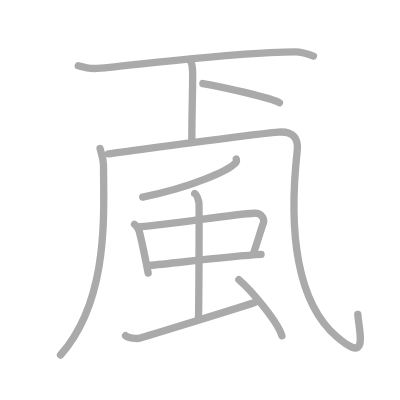
t = 0.00 s
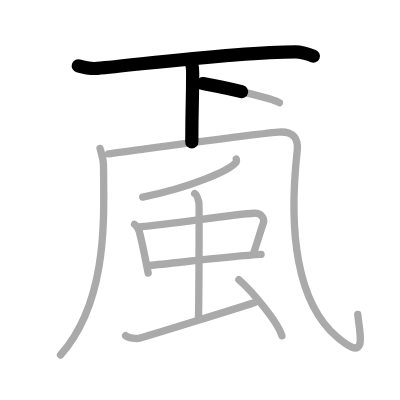
t = 2.50 s
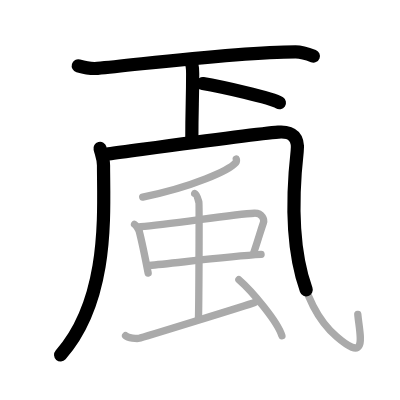
t = 4.75 s
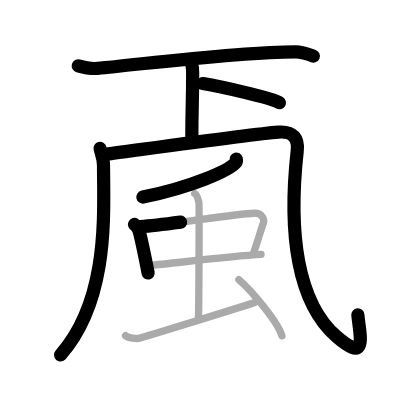
t = 7.25 s
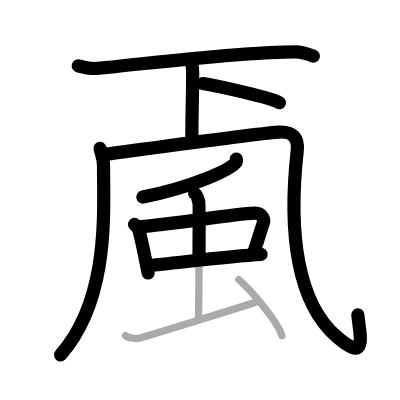
t = 9.50 s
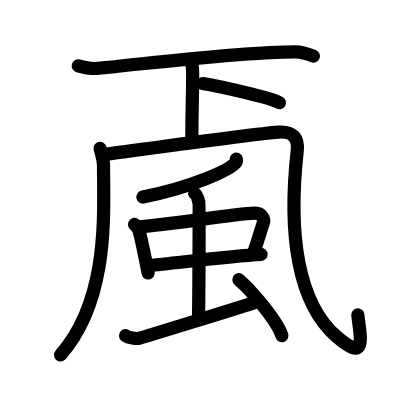
t = 12.00 s

The animated SVG that drew these frames (rendered in a browser with its animation timeline set to each time). Animation: 12 SMIL elements (animate=12); one cycle of 12.00 s.

<?xml version="1.0" standalone="no"?>
<!DOCTYPE svg PUBLIC "-//W3C//DTD SVG 1.1//EN"   "http://www.w3.org/Graphics/SVG/1.1/DTD/svg11.dtd">
<svg width="400px" height="400px"  version="1.1" xmlns="http://www.w3.org/2000/svg">
  <defs>
    <marker id="Triangle" viewBox="0 0 10 10" refX="0" refY="5" markerUnits="strokeWidth" markerWidth="3" style="stroke-opacity:0%;fill:#aaaaaa;" markerHeight="2" orient="auto">
      <path d="M 0 0 L 10 5 L 0 10 z" />
    </marker>
    
    <marker id="Arrow" viewBox="0 0 10 10" refX="5" refY="5" markerUnits="strokeWidth" markerWidth="1.8" style="stroke-opacity:0%;fill:#770000;" markerHeight="2" orient="auto">
      <path d="M 0 4 L 6 4 L 4 1 L 10 5 L 4 9 L 6 6 L 0 6 z" />
        <circle cx="5" cy="5" r="5" />
      </marker>
    
    <marker id="TriangleRed" viewBox="0 0 10 10" refX="0" refY="5" markerUnits="strokeWidth" markerWidth="3" style="stroke-opacity:0%;fill:#CC0000;" markerHeight="2" orient="auto">
      <path d="M 0 0 L 10 5 L 0 10 z" />
    </marker>
    
    <marker id="ArrowRed" viewBox="0 0 10 10" refX="5" refY="5" markerUnits="strokeWidth" markerWidth="1.8" style="stroke-opacity:0%;fill:#CC0000;" markerHeight="2" orient="auto">
      <path d="M 0 4 L 6 4 L 4 1 L 10 5 L 4 9 L 6 6 L 0 6 z" />
        <circle cx="5" cy="5" r="5" />
      </marker>
    
  </defs>
  
  <path style="fill:#ffffff; fill-opacity:100%; fill-rule:evenodd; stroke-width:0;" d="M 0 0 L 400px 0 L 400px 400px L 0 400px L 0 0" />

  <g transform="scale(3.6697247706422 3.6697247706422)">
<path style="fill:none; fill-opacity:0%; fill-rule:evenodd; stroke:#aaaaaa; stroke-opacity:100%; stroke-width: 1.5pt; stroke-linejoin:round; stroke-linecap:round;" d="M21.33 17.93c1.63 0.47 4.26 0.79 5.23 0.7c12.68-1.16 38.17-4.51 53.97-4.51c1.16 0 3.72 0.7 4.88 1.16"></path>
<path style="fill:none; fill-opacity:0%; fill-rule:evenodd; stroke:#aaaaaa; stroke-opacity:100%; stroke-width: 1.5pt; stroke-linejoin:round; stroke-linecap:round;" d="M51.66 16.26c0.74 0.84 0.84 2.21 0.84 3.8c0 8.33-0.23 8.21-0.23 18.69"></path>
<path style="fill:none; fill-opacity:0%; fill-rule:evenodd; stroke:#aaaaaa; stroke-opacity:100%; stroke-width: 1.5pt; stroke-linejoin:round; stroke-linecap:round;" d="M55.28 22.77c4.55 0.76 18.88 3.92 20.86 5.23"></path>
<path style="fill:none; fill-opacity:0%; fill-rule:evenodd; stroke:#aaaaaa; stroke-opacity:100%; stroke-width: 1.5pt; stroke-linejoin:round; stroke-linecap:round;" d="M27.26 40.45c0.39 1.53 0.95 2.74 0.95 4.65c0 12.65 1.69 36.42-11.72 51.65"></path>
<path style="fill:none; fill-opacity:0%; fill-rule:evenodd; stroke:#aaaaaa; stroke-opacity:100%; stroke-width: 1.5pt; stroke-linejoin:round; stroke-linecap:round;" d="M29.54 41.93C41.02 40.41 69.25 36.5 75.85 36c4.16-0.31 5.51 1.8 5.14 5.12C78.5 63.5 81 82.5 91.77 91.79c8.67 7.48 6.23-0.54 5.73-6.11"></path>
<path style="fill:none; fill-opacity:0%; fill-rule:evenodd; stroke:#aaaaaa; stroke-opacity:100%; stroke-width: 1.5pt; stroke-linejoin:round; stroke-linecap:round;" d="M64.38 43.33c0.07 0.25 0.15 0.63-0.14 0.98c-1.74 2.07-11.71 6.62-25.35 9.4"></path>
<path style="fill:none; fill-opacity:0%; fill-rule:evenodd; stroke:#aaaaaa; stroke-opacity:100%; stroke-width: 1.5pt; stroke-linejoin:round; stroke-linecap:round;" d="M36.66 61.15c0.52 0.29 1.19 1.5 1.28 1.88c0.71 2.71 1.43 6.24 2.43 11.38"></path>
<path style="fill:none; fill-opacity:0%; fill-rule:evenodd; stroke:#aaaaaa; stroke-opacity:100%; stroke-width: 1.5pt; stroke-linejoin:round; stroke-linecap:round;" d="M38.32 61.76c7.93-0.54 25.23-3.45 30.97-3.66c2.24-0.08 2.77 1.77 2.49 2.58c-0.95 2.78-1.12 3.66-2.67 8.29"></path>
<path style="fill:none; fill-opacity:0%; fill-rule:evenodd; stroke:#aaaaaa; stroke-opacity:100%; stroke-width: 1.5pt; stroke-linejoin:round; stroke-linecap:round;" d="M40.66 72.35c6.38-0.55 21.55-2.5 30.48-3.01"></path>
<path style="fill:none; fill-opacity:0%; fill-rule:evenodd; stroke:#aaaaaa; stroke-opacity:100%; stroke-width: 1.5pt; stroke-linejoin:round; stroke-linecap:round;" d="M53.05 52.72c0.64 0.22 1.02 1.97 1.15 2.41c0.13 0.43 0 29.16-0.13 31.86"></path>
<path style="fill:none; fill-opacity:0%; fill-rule:evenodd; stroke:#aaaaaa; stroke-opacity:100%; stroke-width: 1.5pt; stroke-linejoin:round; stroke-linecap:round;" d="M34.22 91.48c0.66 0.6 3.05 0.85 3.71 0.7c0.66-0.15 29.47-9 31.44-9.75"></path>
<path style="fill:none; fill-opacity:0%; fill-rule:evenodd; stroke:#aaaaaa; stroke-opacity:100%; stroke-width: 1.5pt; stroke-linejoin:round; stroke-linecap:round;" d="M65.1 76.21c3.46 2.98 10.55 11.39 11.72 15.28"></path>

<path style="fill:none; fill-opacity:0%; fill-rule:evenodd; stroke:#000000; stroke-opacity:100%; stroke-width: 2.7pt; stroke-linejoin:round; stroke-linecap:round;" d="M21.33 17.93c1.63 0.47 4.26 0.79 5.23 0.7c12.68-1.16 38.17-4.51 53.97-4.51c1.16 0 3.72 0.7 4.88 1.16" pathLength="100" stroke-dashoffset="100" stroke-dasharray="100 105"><animate id="dashAnim1" attributeName="stroke-dashoffset" from="100" to="0" dur="1s" calcMode="linear" fill="freeze"/></path>
<path style="fill:none; fill-opacity:0%; fill-rule:evenodd; stroke:#000000; stroke-opacity:100%; stroke-width: 2.7pt; stroke-linejoin:round; stroke-linecap:round;" d="M51.66 16.26c0.74 0.84 0.84 2.21 0.84 3.8c0 8.33-0.23 8.21-0.23 18.69" pathLength="100" stroke-dashoffset="100" stroke-dasharray="100 105"><animate id="dashAnim2" attributeName="stroke-dashoffset" from="100" to="0" dur="1s" calcMode="linear" begin="dashAnim1.end" fill="freeze"/></path>
<path style="fill:none; fill-opacity:0%; fill-rule:evenodd; stroke:#000000; stroke-opacity:100%; stroke-width: 2.7pt; stroke-linejoin:round; stroke-linecap:round;" d="M55.28 22.77c4.55 0.76 18.88 3.92 20.86 5.23" pathLength="100" stroke-dashoffset="100" stroke-dasharray="100 105"><animate id="dashAnim3" attributeName="stroke-dashoffset" from="100" to="0" dur="1s" calcMode="linear" begin="dashAnim2.end" fill="freeze"/></path>
<path style="fill:none; fill-opacity:0%; fill-rule:evenodd; stroke:#000000; stroke-opacity:100%; stroke-width: 2.7pt; stroke-linejoin:round; stroke-linecap:round;" d="M27.26 40.45c0.39 1.53 0.95 2.74 0.95 4.65c0 12.65 1.69 36.42-11.72 51.65" pathLength="100" stroke-dashoffset="100" stroke-dasharray="100 105"><animate id="dashAnim4" attributeName="stroke-dashoffset" from="100" to="0" dur="1s" calcMode="linear" begin="dashAnim3.end" fill="freeze"/></path>
<path style="fill:none; fill-opacity:0%; fill-rule:evenodd; stroke:#000000; stroke-opacity:100%; stroke-width: 2.7pt; stroke-linejoin:round; stroke-linecap:round;" d="M29.54 41.93C41.02 40.41 69.25 36.5 75.85 36c4.16-0.31 5.51 1.8 5.14 5.12C78.5 63.5 81 82.5 91.77 91.79c8.67 7.48 6.23-0.54 5.73-6.11" pathLength="100" stroke-dashoffset="100" stroke-dasharray="100 105"><animate id="dashAnim5" attributeName="stroke-dashoffset" from="100" to="0" dur="1s" calcMode="linear" begin="dashAnim4.end" fill="freeze"/></path>
<path style="fill:none; fill-opacity:0%; fill-rule:evenodd; stroke:#000000; stroke-opacity:100%; stroke-width: 2.7pt; stroke-linejoin:round; stroke-linecap:round;" d="M64.38 43.33c0.07 0.25 0.15 0.63-0.14 0.98c-1.74 2.07-11.71 6.62-25.35 9.4" pathLength="100" stroke-dashoffset="100" stroke-dasharray="100 105"><animate id="dashAnim6" attributeName="stroke-dashoffset" from="100" to="0" dur="1s" calcMode="linear" begin="dashAnim5.end" fill="freeze"/></path>
<path style="fill:none; fill-opacity:0%; fill-rule:evenodd; stroke:#000000; stroke-opacity:100%; stroke-width: 2.7pt; stroke-linejoin:round; stroke-linecap:round;" d="M36.66 61.15c0.52 0.29 1.19 1.5 1.28 1.88c0.71 2.71 1.43 6.24 2.43 11.38" pathLength="100" stroke-dashoffset="100" stroke-dasharray="100 105"><animate id="dashAnim7" attributeName="stroke-dashoffset" from="100" to="0" dur="1s" calcMode="linear" begin="dashAnim6.end" fill="freeze"/></path>
<path style="fill:none; fill-opacity:0%; fill-rule:evenodd; stroke:#000000; stroke-opacity:100%; stroke-width: 2.7pt; stroke-linejoin:round; stroke-linecap:round;" d="M38.32 61.76c7.93-0.54 25.23-3.45 30.97-3.66c2.24-0.08 2.77 1.77 2.49 2.58c-0.95 2.78-1.12 3.66-2.67 8.29" pathLength="100" stroke-dashoffset="100" stroke-dasharray="100 105"><animate id="dashAnim8" attributeName="stroke-dashoffset" from="100" to="0" dur="1s" calcMode="linear" begin="dashAnim7.end" fill="freeze"/></path>
<path style="fill:none; fill-opacity:0%; fill-rule:evenodd; stroke:#000000; stroke-opacity:100%; stroke-width: 2.7pt; stroke-linejoin:round; stroke-linecap:round;" d="M40.66 72.35c6.38-0.55 21.55-2.5 30.48-3.01" pathLength="100" stroke-dashoffset="100" stroke-dasharray="100 105"><animate id="dashAnim9" attributeName="stroke-dashoffset" from="100" to="0" dur="1s" calcMode="linear" begin="dashAnim8.end" fill="freeze"/></path>
<path style="fill:none; fill-opacity:0%; fill-rule:evenodd; stroke:#000000; stroke-opacity:100%; stroke-width: 2.7pt; stroke-linejoin:round; stroke-linecap:round;" d="M53.05 52.72c0.64 0.22 1.02 1.97 1.15 2.41c0.13 0.43 0 29.16-0.13 31.86" pathLength="100" stroke-dashoffset="100" stroke-dasharray="100 105"><animate id="dashAnim10" attributeName="stroke-dashoffset" from="100" to="0" dur="1s" calcMode="linear" begin="dashAnim9.end" fill="freeze"/></path>
<path style="fill:none; fill-opacity:0%; fill-rule:evenodd; stroke:#000000; stroke-opacity:100%; stroke-width: 2.7pt; stroke-linejoin:round; stroke-linecap:round;" d="M34.22 91.48c0.66 0.6 3.05 0.85 3.71 0.7c0.66-0.15 29.47-9 31.44-9.75" pathLength="100" stroke-dashoffset="100" stroke-dasharray="100 105"><animate id="dashAnim11" attributeName="stroke-dashoffset" from="100" to="0" dur="1s" calcMode="linear" begin="dashAnim10.end" fill="freeze"/></path>
<path style="fill:none; fill-opacity:0%; fill-rule:evenodd; stroke:#000000; stroke-opacity:100%; stroke-width: 2.7pt; stroke-linejoin:round; stroke-linecap:round;" d="M65.1 76.21c3.46 2.98 10.55 11.39 11.72 15.28" pathLength="100" stroke-dashoffset="100" stroke-dasharray="100 105"><animate id="dashAnim12" attributeName="stroke-dashoffset" from="100" to="0" dur="1s" calcMode="linear" begin="dashAnim11.end" fill="freeze"/></path>

</g>

</svg>  
          
